Photos from the image-classification dataset "dataset_scientific_split" in the GitHub repository singuyen0312e9/MangoLeaf. Its 9 classes are: anthracnose, bacterial canker, bacterial spot, cutting weevil, die back, gall midge, healthy, powdery mildew, sooty mould.

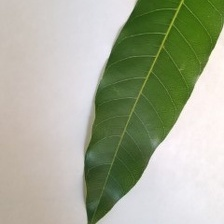
Label: healthy

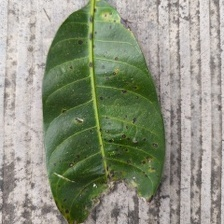
Label: bacterial spot

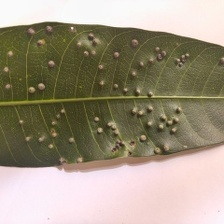
Label: gall midge

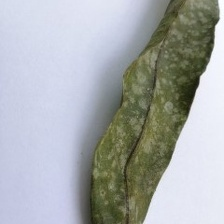
Label: powdery mildew

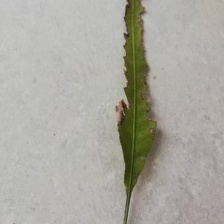
Label: bacterial canker

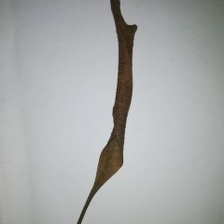
Label: die back
